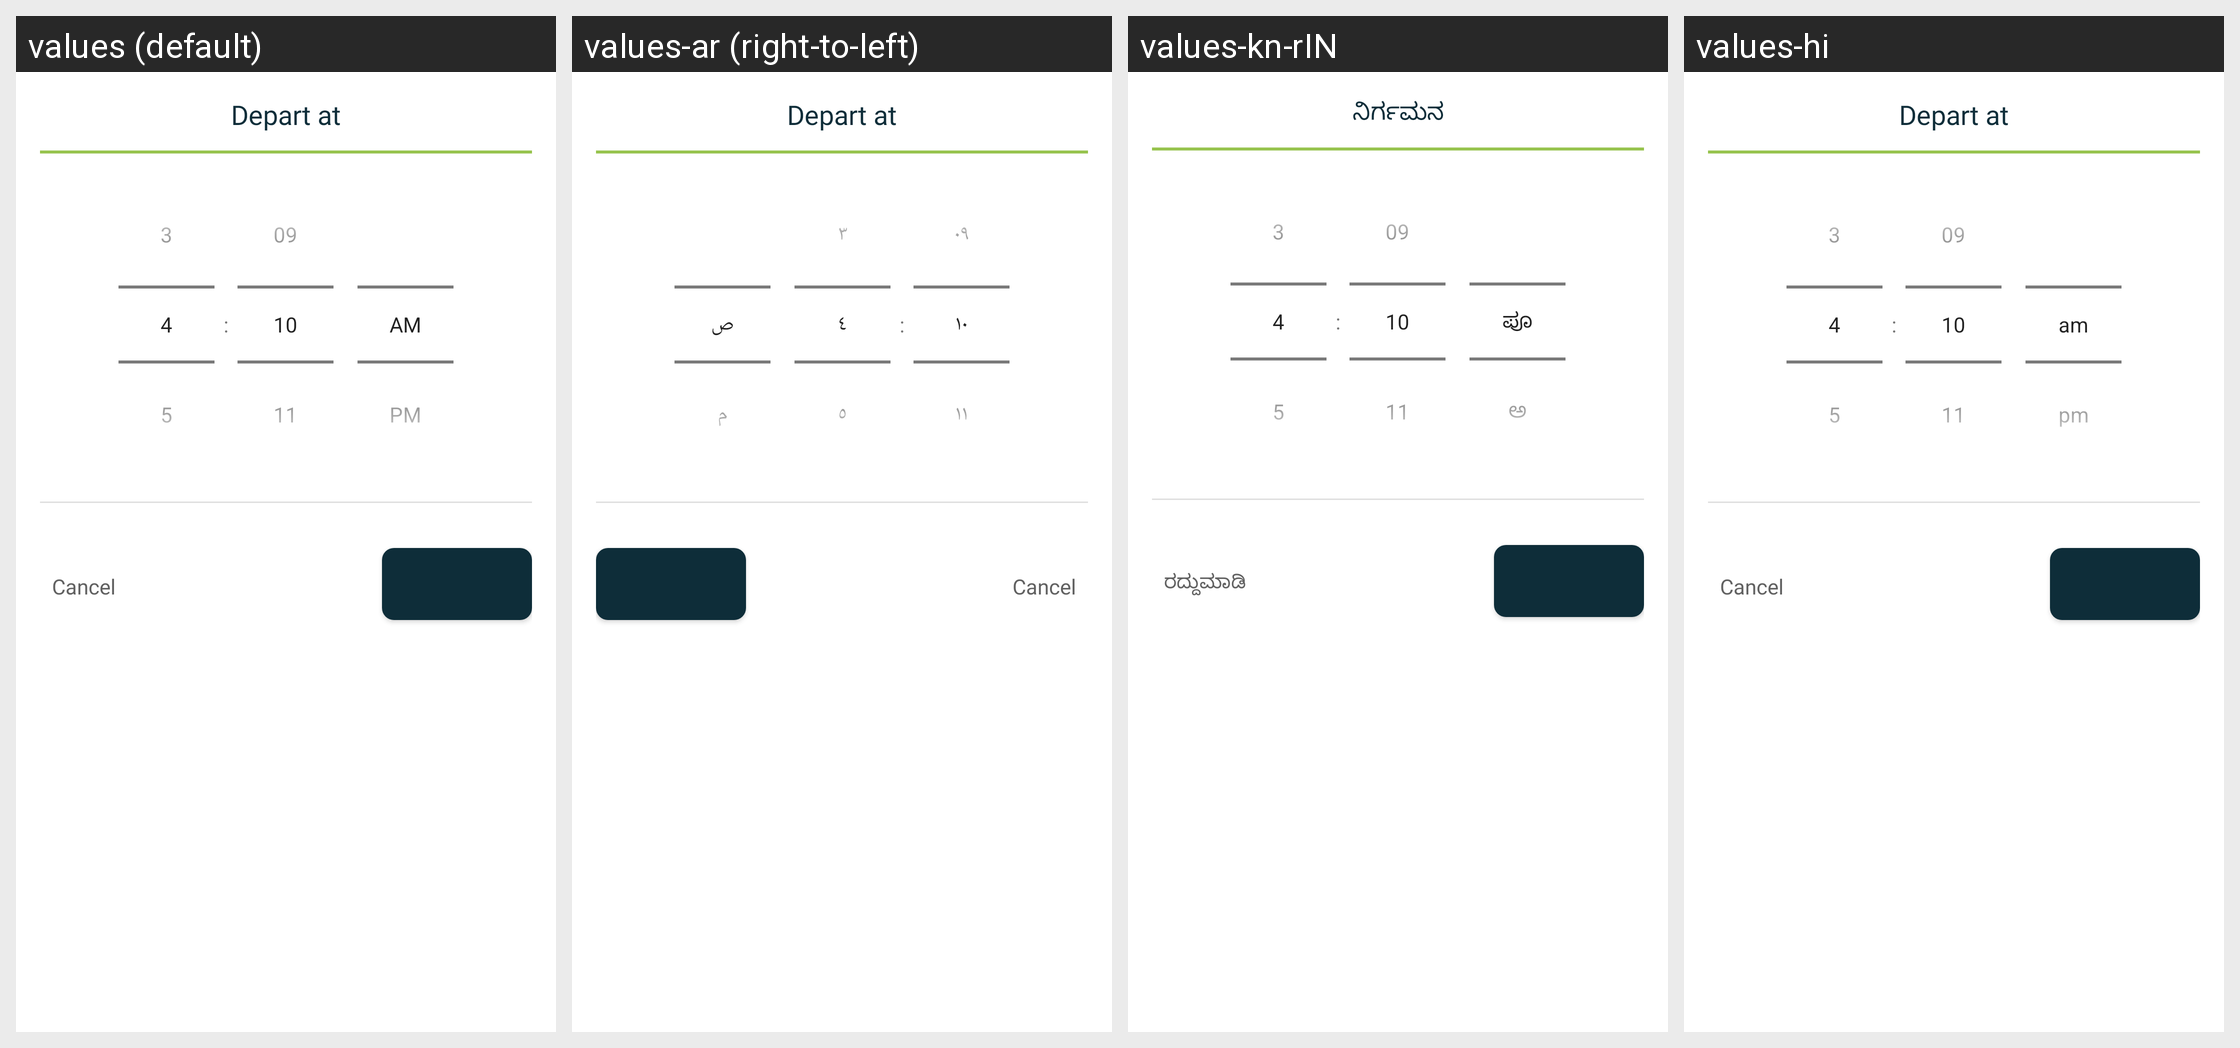

Strings drawn on this Android screen and how each of the app's shown locales translates them:
Android screen res/layout/fragment_depart_time_dialog.xml rendered under 4 locales, left to right: values (default), values-ar (right-to-left), values-kn-rIN, values-hi. Device: Nexus 5 (rendered at 1080×1920; each locale shown at half size, 540×960, under a caption strip naming it); theme AppTheme.
Other locales in the repository, not shown: values-af, values-am, values-as, values-az, values-be, values-bg, values-bn, values-bs, values-ca, values-cs, values-da, values-de, values-el, values-en-rGB, values-en-rIN, values-es, values-es-rUS, values-et, values-eu, values-fa, values-fi, values-fr, values-fr-rCA, values-gl, values-gu, values-he, values-hr, values-hu, values-hy, values-id, values-in, values-is, values-it, values-iw, values-ja, values-ka, values-kk, values-km, values-kn, values-ko, values-ky, values-lo, values-lt, values-lv, values-mk, values-ml, values-mn, values-mr, values-ms, values-my, values-nb, values-ne, values-nl, values-or, values-pa, values-pl, values-pt, values-pt-rBR, values-pt-rPT, values-ro, values-ru, values-si, values-sk, values-sl, values-sq, values-sr, values-sv, values-sw, values-ta, values-te, values-th, values-tl, values-tr, values-uk, values-ur, values-uz, values-vi, values-zh, values-zh-rCN, values-zh-rHK, values-zh-rTW, values-zu.
Strings drawn on this screen, with the default value and each locale's value (text and hints the layout hard-codes, and strings that could not be matched under every locale, appear in the picture but are not listed):

depart_at
  values: Depart at
  values-ar: Depart at  [not translated; the default value is used]
  values-kn-rIN: ನಿರ್ಗಮನ
  values-hi: Depart at  [not translated; the default value is used]

cancel
  values: Cancel
  values-ar: Cancel  [not translated; the default value is used]
  values-kn-rIN: ರದ್ದುಮಾಡಿ
  values-hi: Cancel  [not translated; the default value is used]
